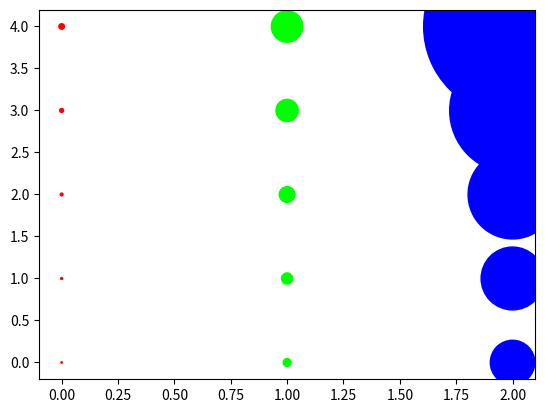

This figure's Python source:
import matplotlib.pyplot as plt
import matplotlib.image as img
lista_x = []
lista_y = []
radio = 1
radios = []
rojo_verde_azul = [(1, 0, 0), (0, 1, 0), (0, 0, 1)] # Colores R, G y B
colores = []
for i in range(3):
    color = rojo_verde_azul[i]
    for j in range(5):
        lista_x.append(i)
        lista_y.append(j)
        radios.append(radio)
        colores.append(color)
        radio *= 2
plt.scatter(lista_x, lista_y, s=radios, c=colores)
plt.show()